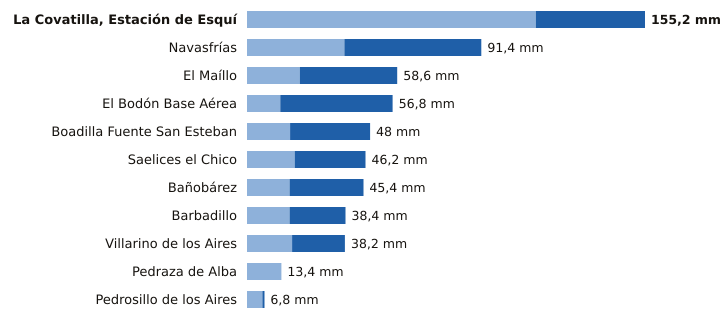

Source data for this figure (header and first rows):
estacion, provincia, indicativo, mm_6_dias_anteriores, mm_hoy, mm_7_dias, horas_de_hoy
La Covatilla, Estación de Esquí, Salamanca, 2491C, 112.6, 42.6, 155.2, 21
Navasfrías, Salamanca, 2930Y, 38.0, 53.4, 91.4, 19
El Maíllo, Salamanca, 2918Y, 20.6, 38.0, 58.6, 21
El Bodón Base Aérea, Salamanca, 2945A, 13.0, 43.8, 56.8, 20
Boadilla Fuente San Esteban, Salamanca, 2914C, 16.8, 31.2, 48.0, 20
Saelices el Chico, Salamanca, 2946X, 18.6, 27.6, 46.2, 21
Bañobárez, Salamanca, 2926B, 16.6, 28.8, 45.4, 18
Barbadillo, Salamanca, 2873X, 16.6, 21.8, 38.4, 20
Villarino de los Aires, Salamanca, 2891A, 17.6, 20.6, 38.2, 17
Pedraza de Alba, Salamanca, 2863C, 13.4, 0.0, 13.4, 20
Pedrosillo de los Aires, Salamanca, 2847X, 6.0, 0.8, 6.8, 21
